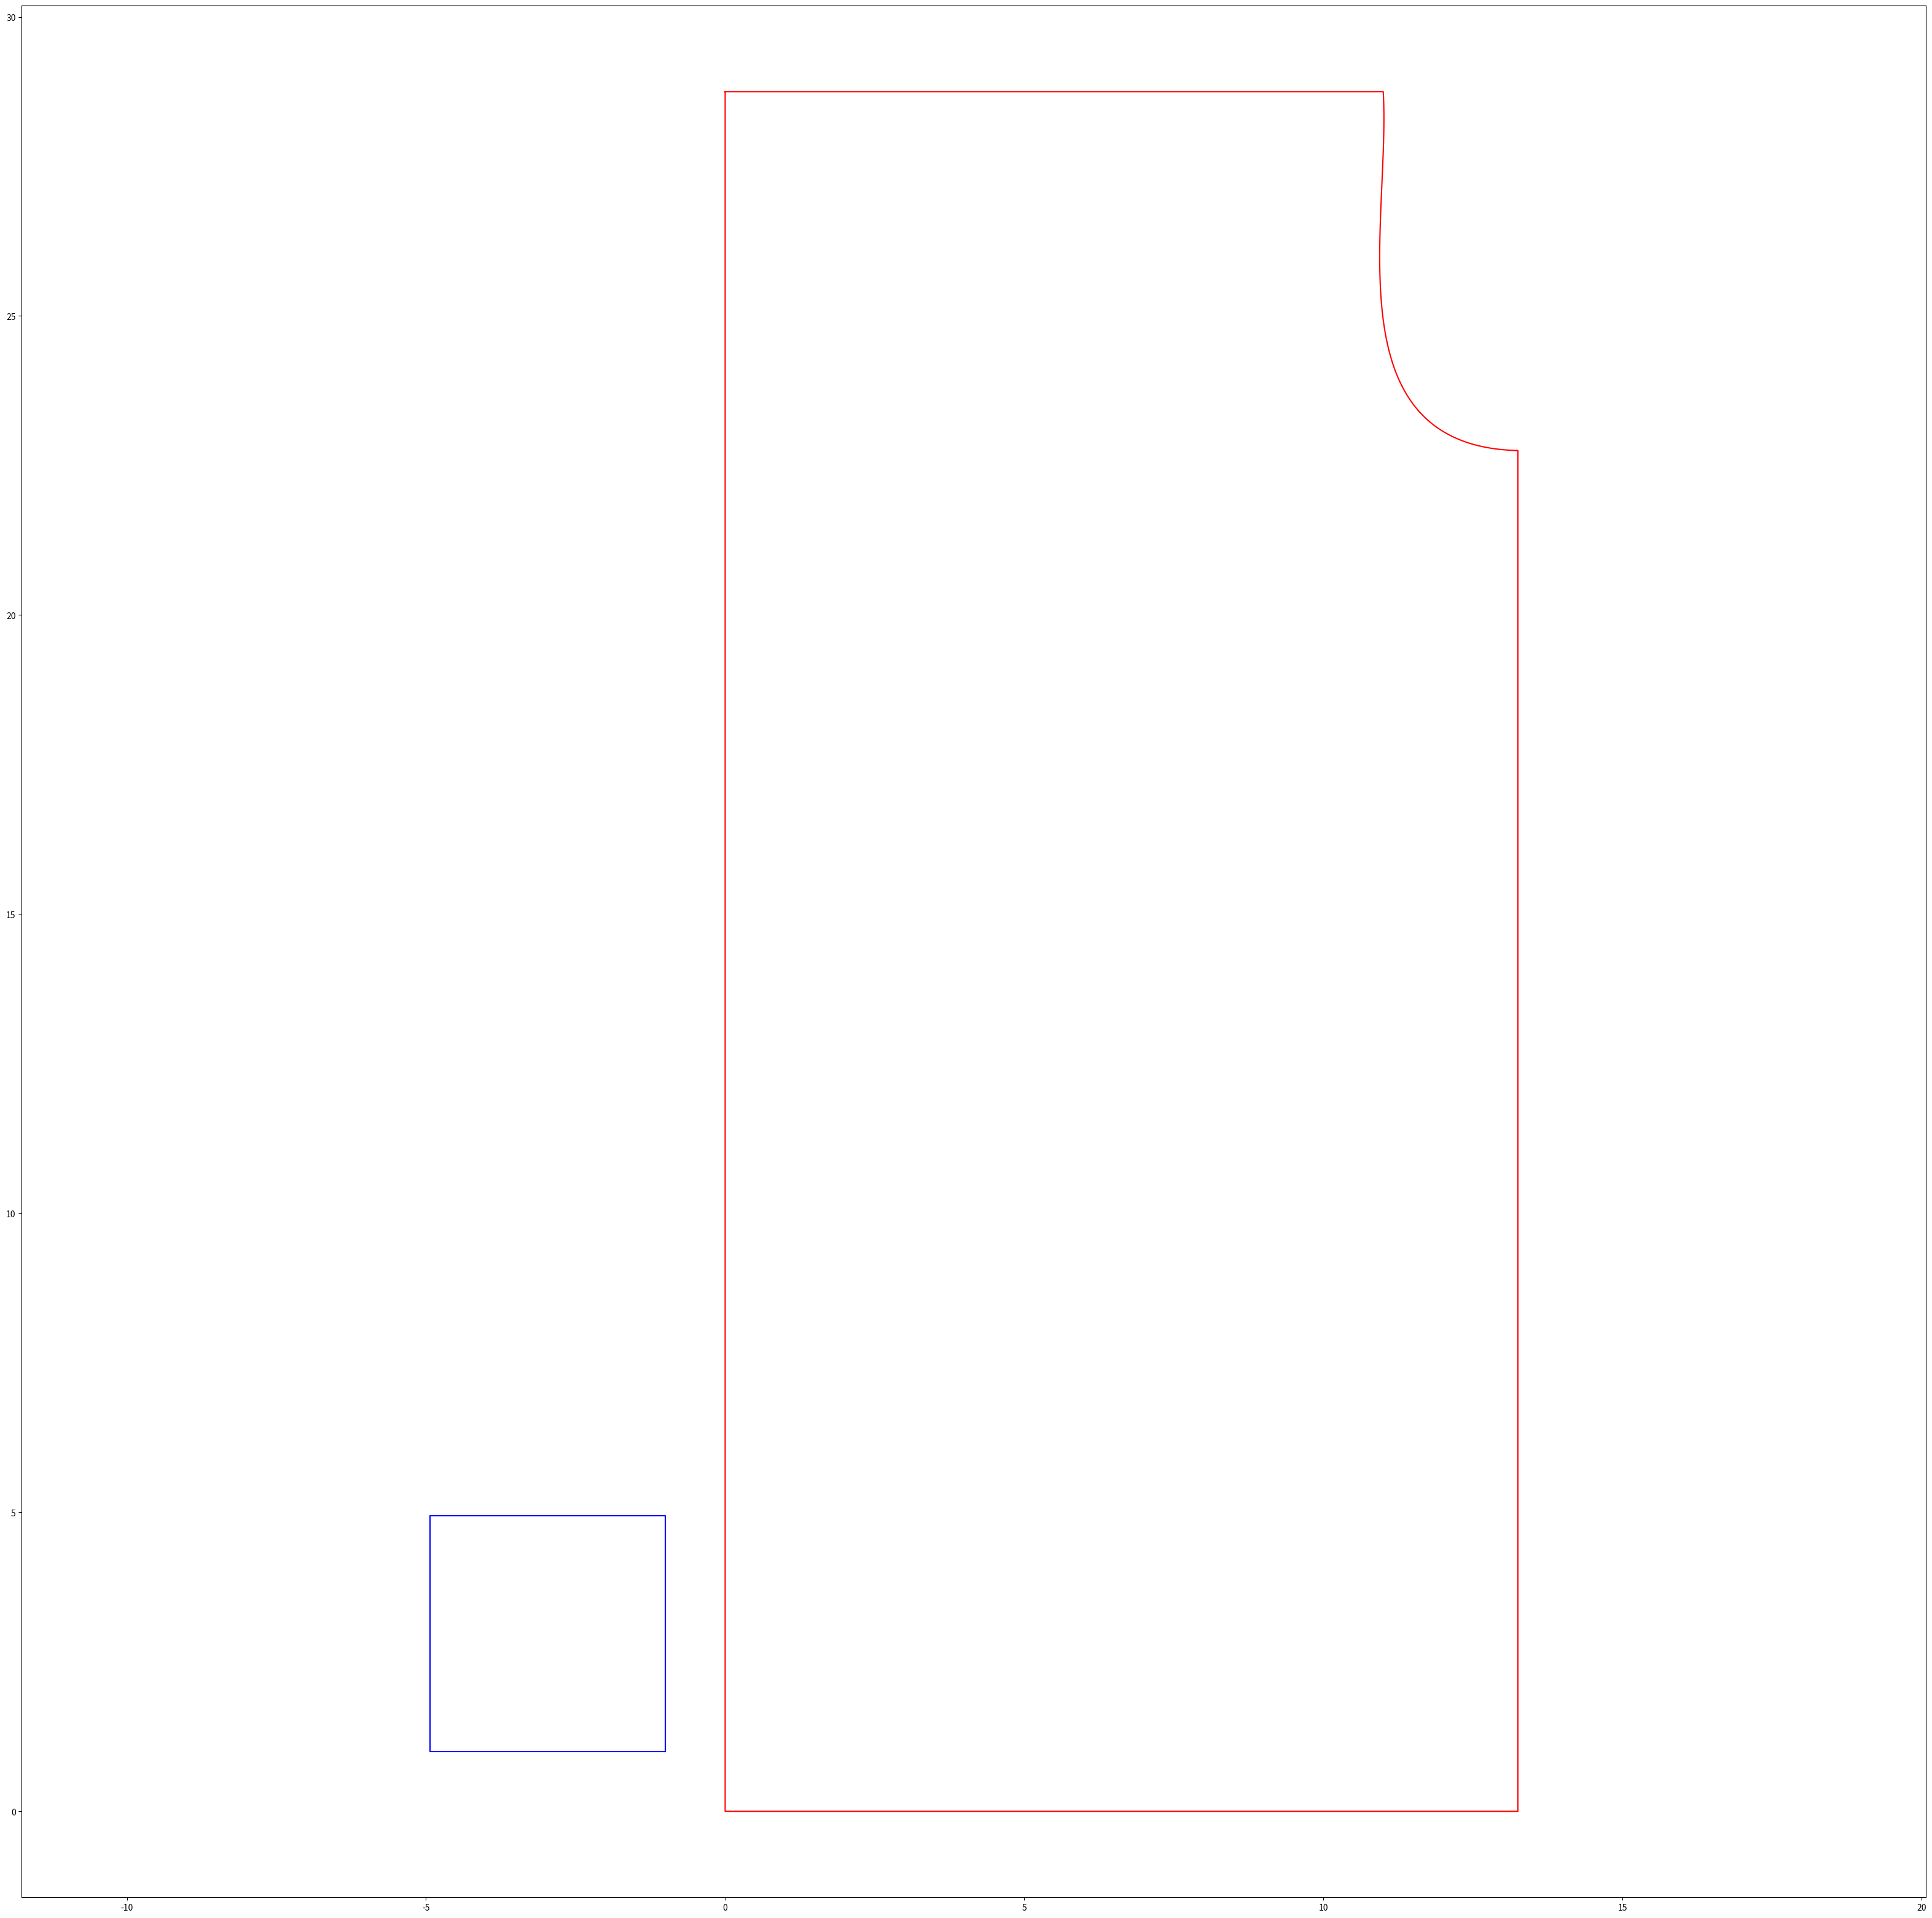

Here is the Python script that generated this plot:
import numpy as np
import matplotlib.pyplot as plt
from scipy import interpolate

#changelog 26/05/17
#made the shirt length longer - previously, 2 inches added; now 3.25
#made the armhole curves more symmetric
#extended the shoulder offset from 0.25 to 1 (overall 2 inches added now)
#collar slightly reshaped
#chest offset increased slightly from 10 to 12
#removed offset for armscye round (was -2)	
	
		

#reference 10cm x 10cm square
xsquare = [-1, -4.937, -4.937, -1, -1]
ysquare = [1, 1, 4.937, 4.937, 1]

def curvevia(arr):
	xt = arr[:,0]
	yt = arr[:,1]
	tck,u = interpolate.splprep( [xt,yt] ,s = 0 )
	xt, yt = interpolate.splev( np.linspace(0,1,100), tck,der = 0)
	return xt,yt
	

#needed values
chest_circ = 41+12 #if x is measured value, take x+12
full_length = 29+3.25 #x+3.25 
shoulder_length = 11 #x/2+1
neck_round = 17 #this is taken elliptical, so offset might be needed from 3d model
neck_l = neck_round/6
neck_w = neck_round/6
shoulder_shape = 2.5 #lower value needed (~1) for kids
armscye_round = 19.5/2 #=(x/2); needs calibration from actual models

back_length = full_length - 3.5
sleeve_length = 12.5 #x+2
sleeve_circum = 13/2+0.75 +3#(=x/2 + 0.75) requires checking from models # +3 new update for kinect values 

ptA = (0,back_length)
ptD = (shoulder_length,back_length)
ptB = (chest_circ/4, back_length)
ptG = (ptD[0],back_length-6)
ptC = (chest_circ/4,ptG[1])
ptF = (0,0)
ptE = (chest_circ/4,0)

t = (ptD[0],ptG[1]+5)
p = (ptG[0]+0.625,ptC[1]+0.625)


xvals = np.array([ptA[0],ptD[0]])
yvals = np.array([ptA[1],ptD[1]])

arr = np.array([ptD,t,p,ptC])
xt, yt = curvevia(arr)
xvals = np.append(xvals,xt)
yvals = np.append(yvals,yt)

#xvals = np.append(xvals,xc)
#yvals = np.append(yvals,yc)

xvals = np.append(xvals,[ptE[0],ptF[0],ptA[0]])
yvals = np.append(yvals,[ptE[1],ptF[1],ptA[1]])

plt.figure(1,(40,40))
plt.plot(xvals,yvals,'-r',xsquare,ysquare,'-b')
plt.axis('equal')
plt.savefig('back.png')
plt.show()